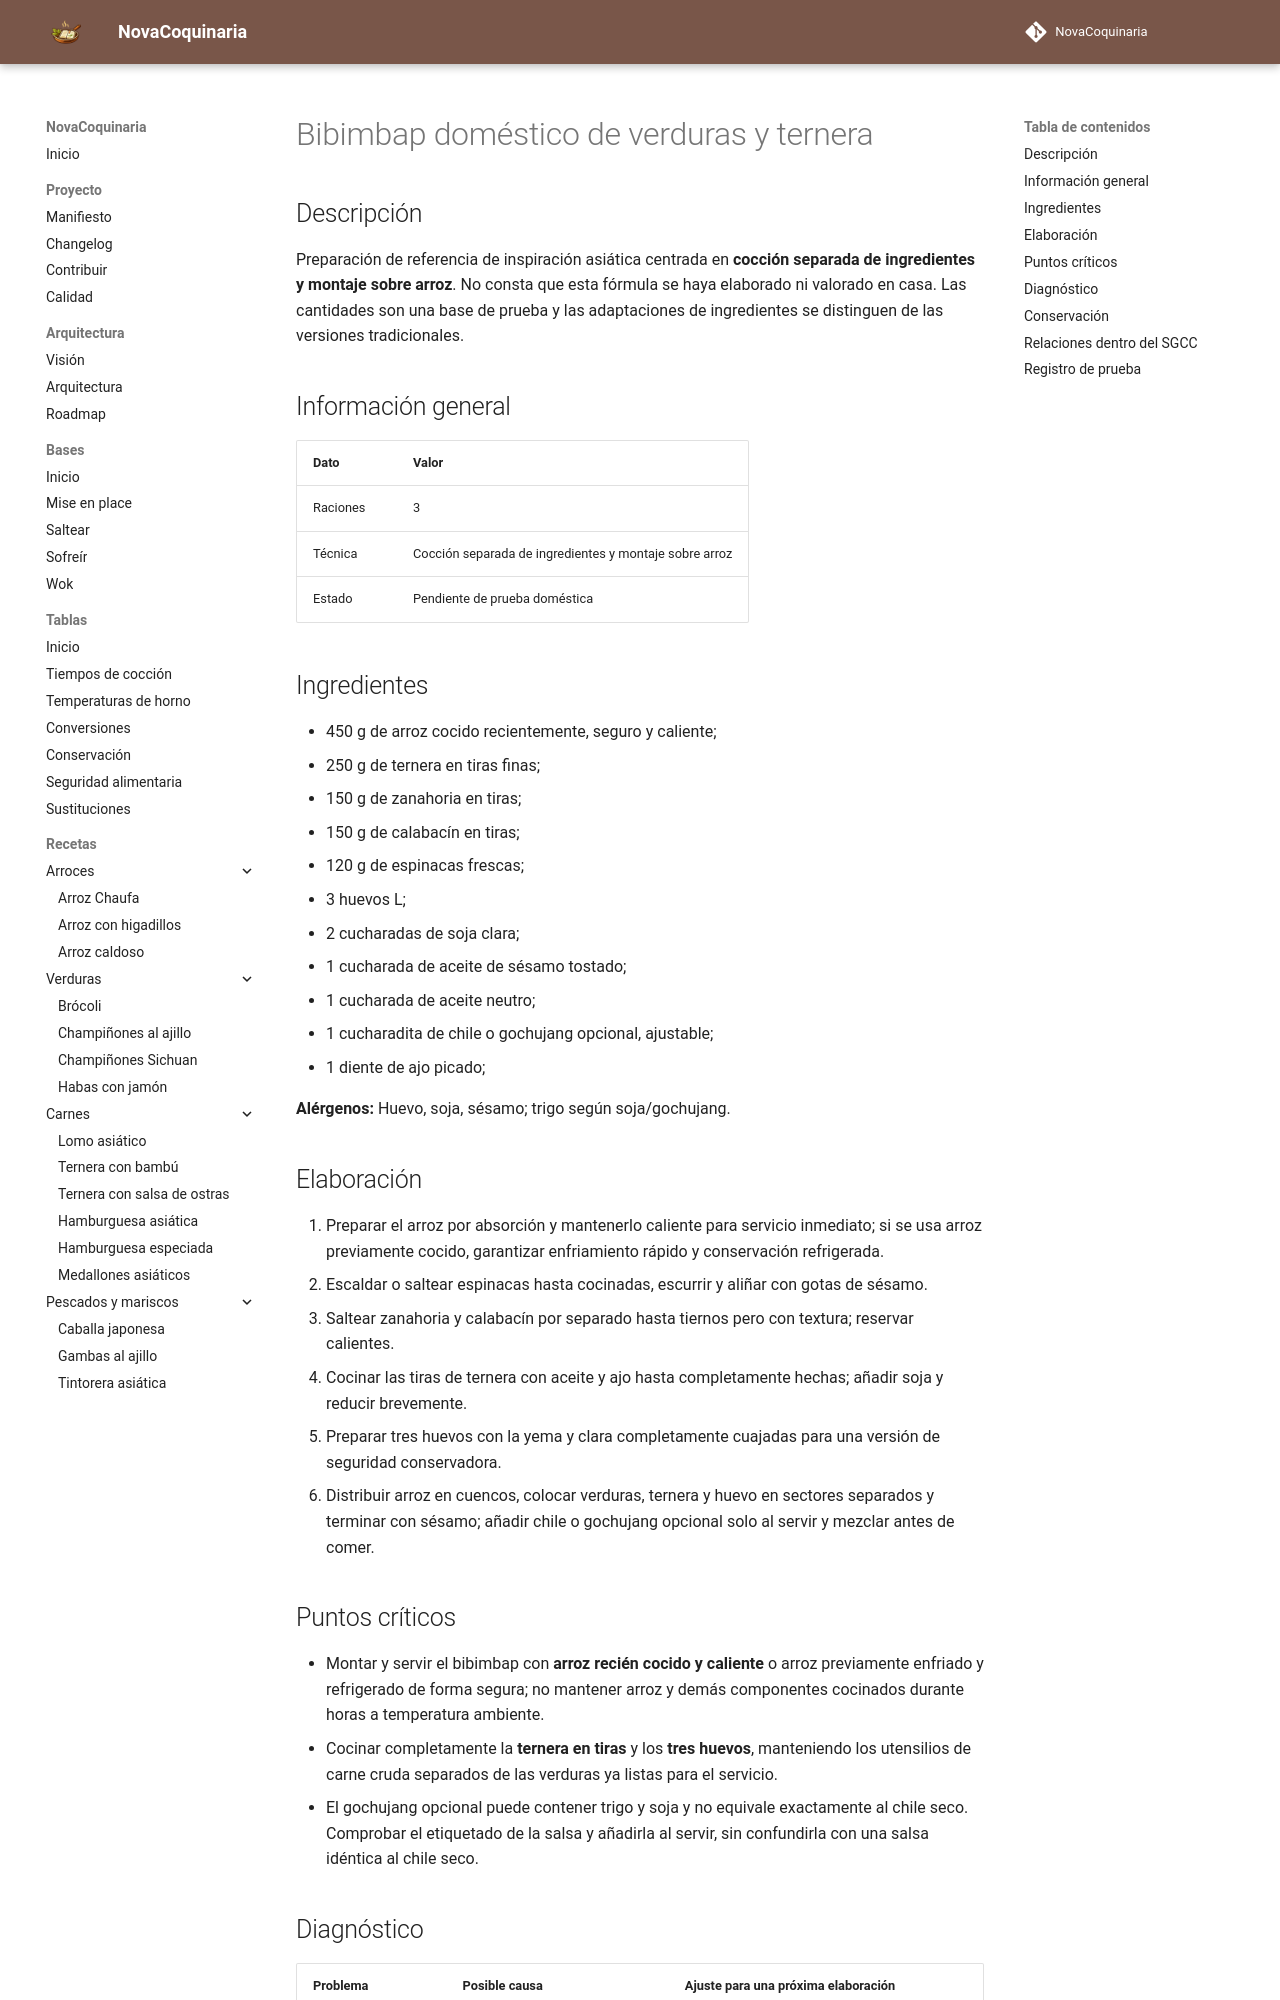

repository: fran-eliot/NovaCoquinaria · page: 07_Cocina_Asiatica/bibimbap_domestico_de_verduras_y_ternera.html · generator: mkdocs

---
id: REC-279
tipo: receta
titulo: Bibimbap doméstico de verduras y ternera
categoria: Cocina Asiática
estado: borrador
version: 1.0.2
ultima_revision: 2026-11-23
etiquetas:
  - cocina-asiatica
  - receta-propuesta
  - pendiente-de-prueba
---

# Bibimbap doméstico de verduras y ternera

## Descripción

Preparación de referencia de inspiración asiática centrada en **cocción separada de ingredientes y montaje sobre arroz**. No consta que esta fórmula se haya elaborado ni valorado en casa. Las cantidades son una base de prueba y las adaptaciones de ingredientes se distinguen de las versiones tradicionales.

## Información general

| Dato | Valor |
|---|---|
| Raciones | 3 |
| Técnica | Cocción separada de ingredientes y montaje sobre arroz |
| Estado | Pendiente de prueba doméstica |

## Ingredientes

- 450 g de arroz cocido recientemente, seguro y caliente;
- 250 g de ternera en tiras finas;
- 150 g de zanahoria en tiras;
- 150 g de calabacín en tiras;
- 120 g de espinacas frescas;
- 3 huevos L;
- 2 cucharadas de soja clara;
- 1 cucharada de aceite de sésamo tostado;
- 1 cucharada de aceite neutro;
- 1 cucharadita de chile o gochujang opcional, ajustable;
- 1 diente de ajo picado;

**Alérgenos:** Huevo, soja, sésamo; trigo según soja/gochujang.

## Elaboración

1. Preparar el arroz por absorción y mantenerlo caliente para servicio inmediato; si se usa arroz previamente cocido, garantizar enfriamiento rápido y conservación refrigerada.
2. Escaldar o saltear espinacas hasta cocinadas, escurrir y aliñar con gotas de sésamo.
3. Saltear zanahoria y calabacín por separado hasta tiernos pero con textura; reservar calientes.
4. Cocinar las tiras de ternera con aceite y ajo hasta completamente hechas; añadir soja y reducir brevemente.
5. Preparar tres huevos con la yema y clara completamente cuajadas para una versión de seguridad conservadora.
6. Distribuir arroz en cuencos, colocar verduras, ternera y huevo en sectores separados y terminar con sésamo; añadir chile o gochujang opcional solo al servir y mezclar antes de comer.

## Puntos críticos

- Montar y servir el bibimbap con **arroz recién cocido y caliente** o arroz previamente enfriado y refrigerado de forma segura; no mantener arroz y demás componentes cocinados durante horas a temperatura ambiente.
- Cocinar completamente la **ternera en tiras** y los **tres huevos**, manteniendo los utensilios de carne cruda separados de las verduras ya listas para el servicio.
- El gochujang opcional puede contener trigo y soja y no equivale exactamente al chile seco. Comprobar el etiquetado de la salsa y añadirla al servir, sin confundirla con una salsa idéntica al chile seco.
